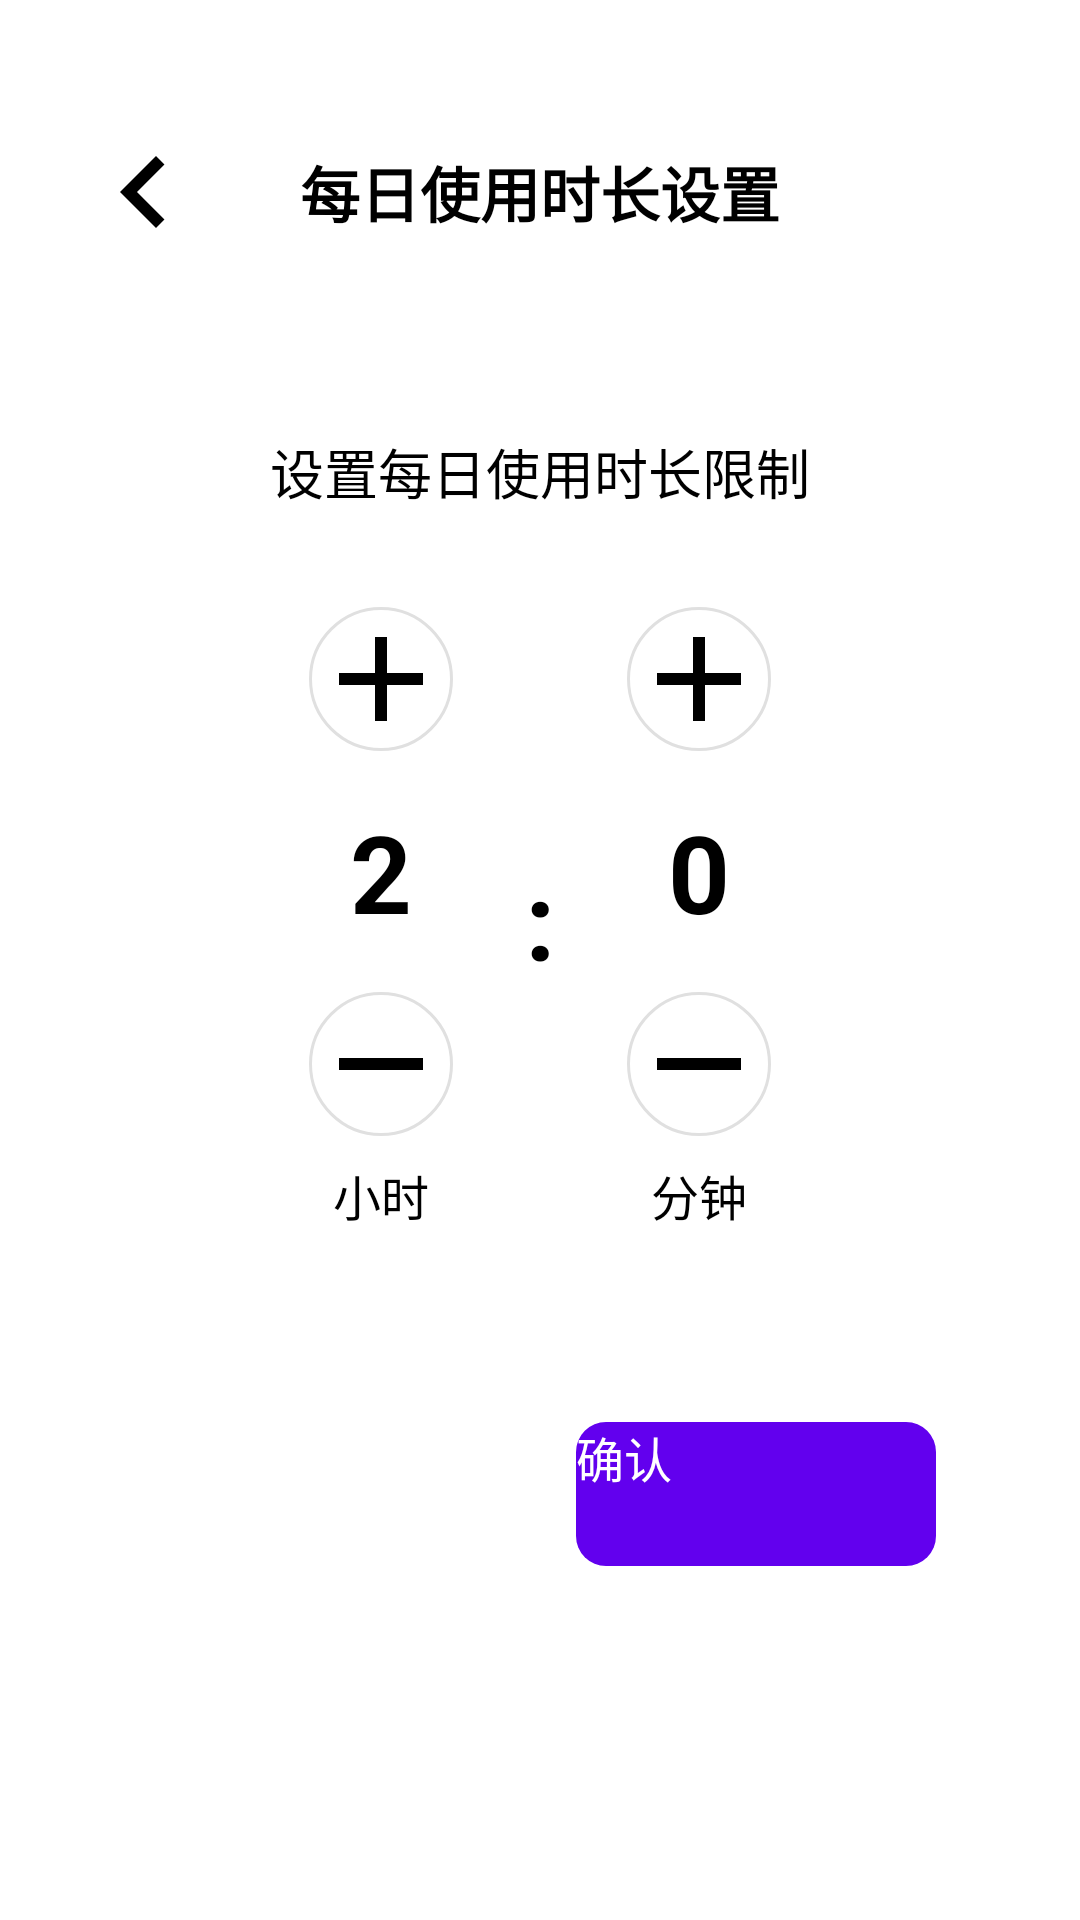

Write the Android layout XML for this screen, with the resource values it uses.
<!-- AndroidManifest.xml: application theme Theme.Assistant -->
<!-- res/layout/fragment_daily_time_limit.xml -->
<?xml version="1.0" encoding="utf-8"?>
<LinearLayout xmlns:android="http://schemas.android.com/apk/res/android"
    xmlns:tools="http://schemas.android.com/tools"
    android:layout_width="match_parent"
    android:layout_height="match_parent"
    android:orientation="vertical"
    android:padding="24dp">

    <LinearLayout
        android:layout_width="match_parent"
        android:layout_height="wrap_content"
        android:gravity="center_vertical"
        android:paddingVertical="16dp">

        <ImageButton
            android:id="@+id/backButton"
            android:layout_width="48dp"
            android:layout_height="48dp"
            android:background="@android:color/transparent"
            android:src="@drawable/ic_back"
            tools:ignore="ContentDescription" />

        <TextView
            android:layout_width="0dp"
            android:layout_height="wrap_content"
            android:layout_weight="1"
            android:gravity="center"
            android:text="每日使用时长设置"
            android:textSize="20sp"
            android:textStyle="bold" />

        <View
            android:layout_width="48dp"
            android:layout_height="48dp" />
    </LinearLayout>

    <LinearLayout
        android:layout_width="match_parent"
        android:layout_height="wrap_content"
        android:layout_marginTop="40dp"
        android:gravity="center_horizontal"
        android:orientation="vertical">

        <TextView
            android:layout_width="wrap_content"
            android:layout_height="wrap_content"
            android:layout_marginBottom="32dp"
            android:text="设置每日使用时长限制"
            android:textSize="18sp" />

        <LinearLayout
            android:layout_width="match_parent"
            android:layout_height="wrap_content"
            android:gravity="center"
            android:orientation="horizontal">

            
            <LinearLayout
                android:layout_width="wrap_content"
                android:layout_height="wrap_content"
                android:gravity="center"
                android:orientation="vertical">

                <ImageButton
                    android:id="@+id/hoursIncreaseButton"
                    android:layout_width="48dp"
                    android:layout_height="48dp"
                    android:background="@drawable/button_circle"
                    android:src="@drawable/ic_plus"
                    tools:ignore="ContentDescription" />

                <TextView
                    android:id="@+id/hoursValue"
                    android:layout_width="wrap_content"
                    android:layout_height="wrap_content"
                    android:layout_marginVertical="16dp"
                    android:text="2"
                    android:textSize="36sp"
                    android:textStyle="bold" />

                <ImageButton
                    android:id="@+id/hoursDecreaseButton"
                    android:layout_width="48dp"
                    android:layout_height="48dp"
                    android:background="@drawable/button_circle"
                    android:src="@drawable/ic_minus"
                    tools:ignore="ContentDescription" />

                <TextView
                    android:layout_width="wrap_content"
                    android:layout_height="wrap_content"
                    android:layout_marginTop="8dp"
                    android:text="小时"
                    android:textSize="16sp" />
            </LinearLayout>

            <TextView
                android:layout_width="wrap_content"
                android:layout_height="wrap_content"
                android:layout_gravity="center"
                android:layout_marginHorizontal="24dp"
                android:text=":"
                android:textSize="36sp"
                android:textStyle="bold" />

            
            <LinearLayout
                android:layout_width="wrap_content"
                android:layout_height="wrap_content"
                android:gravity="center"
                android:orientation="vertical">

                <ImageButton
                    android:id="@+id/minutesIncreaseButton"
                    android:layout_width="48dp"
                    android:layout_height="48dp"
                    android:background="@drawable/button_circle"
                    android:src="@drawable/ic_plus"
                    tools:ignore="ContentDescription" />

                <TextView
                    android:id="@+id/minutesValue"
                    android:layout_width="wrap_content"
                    android:layout_height="wrap_content"
                    android:layout_marginVertical="16dp"
                    android:text="0"
                    android:textSize="36sp"
                    android:textStyle="bold" />

                <ImageButton
                    android:id="@+id/minutesDecreaseButton"
                    android:layout_width="48dp"
                    android:layout_height="48dp"
                    android:background="@drawable/button_circle"
                    android:src="@drawable/ic_minus"
                    tools:ignore="ContentDescription" />

                <TextView
                    android:layout_width="wrap_content"
                    android:layout_height="wrap_content"
                    android:layout_marginTop="8dp"
                    android:text="分钟"
                    android:textSize="16sp" />
            </LinearLayout>
        </LinearLayout>
    </LinearLayout>

    <LinearLayout
        android:layout_width="match_parent"
        android:layout_height="wrap_content"
        android:layout_gravity="bottom"
        android:layout_marginBottom="24dp"
        android:gravity="center"
        android:orientation="horizontal" />

    <LinearLayout
        android:layout_width="match_parent"
        android:layout_height="wrap_content"
        android:layout_marginTop="40dp"
        android:gravity="center"
        android:orientation="horizontal"
        android:paddingHorizontal="24dp">

        <Button
            android:id="@+id/cancelButton"
            android:layout_width="0dp"
            android:layout_height="48dp"
            android:layout_marginEnd="12dp"
            android:layout_weight="1"
            android:background="@drawable/button_gray"
            android:text="取消"
            android:textColor="@color/white"
            android:textSize="16sp" />

        <Button
            android:id="@+id/confirmButton"
            android:layout_width="0dp"
            android:layout_height="48dp"
            android:layout_marginStart="12dp"
            android:layout_weight="1"
            android:background="@drawable/button_primary"
            android:text="确认"
            android:textColor="@color/white"
            android:textSize="16sp" />
    </LinearLayout>

</LinearLayout>
<!-- resources referenced by this layout -->
<resources>
  <color name="white">#FFFFFFFF</color>
  <!-- drawable button_circle (drawable) -->
  <?xml version="1.0" encoding="utf-8"?>
  <ripple xmlns:android="http://schemas.android.com/apk/res/android"
      android:color="@color/purple_200">
      <item>
          <shape android:shape="oval">
              <solid android:color="#FFFFFF" />
              <stroke
                  android:width="1dp"
                  android:color="#E0E0E0" />
          </shape>
      </item>
  </ripple>
  <!-- drawable button_primary (drawable) -->
  <?xml version="1.0" encoding="utf-8"?>
  <ripple xmlns:android="http://schemas.android.com/apk/res/android"
      android:color="@android:color/white">
      <item>
          <shape android:shape="rectangle">
              <solid android:color="@color/purple_500" />
              <corners android:radius="10dp" />
          </shape>
      </item>
  </ripple>
  <!-- drawable ic_back (drawable) -->
  <?xml version="1.0" encoding="utf-8"?>
  <vector xmlns:android="http://schemas.android.com/apk/res/android"
      android:width="24dp"
      android:height="24dp"
      android:viewportWidth="24.0"
      android:viewportHeight="24.0">
      <path
          android:fillColor="@color/black"
          android:pathData="M15.41,7.41L14,6l-6,6l6,6l1.41,-1.41L10.83,12L15.41,7.41z" />
  </vector>
  <!-- drawable ic_minus (drawable) -->
  <?xml version="1.0" encoding="utf-8"?>
  <vector xmlns:android="http://schemas.android.com/apk/res/android"
      android:width="24dp"
      android:height="24dp"
      android:viewportWidth="24.0"
      android:viewportHeight="24.0">
      <path
          android:fillColor="@color/black"
          android:pathData="M19,13H5v-2h14v2z" />
  </vector>
  <!-- drawable ic_plus (drawable) -->
  <?xml version="1.0" encoding="utf-8"?>
  <vector xmlns:android="http://schemas.android.com/apk/res/android"
      android:width="24dp"
      android:height="24dp"
      android:viewportWidth="24.0"
      android:viewportHeight="24.0">
      <path
          android:fillColor="@color/black"
          android:pathData="M19,13h-6v6h-2v-6H5v-2h6V5h2v6h6v2z" />
  </vector>
  <color name="purple_200">#FFBB86FC</color>
  <color name="purple_500">#FF6200EE</color>
  <color name="black">#FF000000</color>
</resources>
